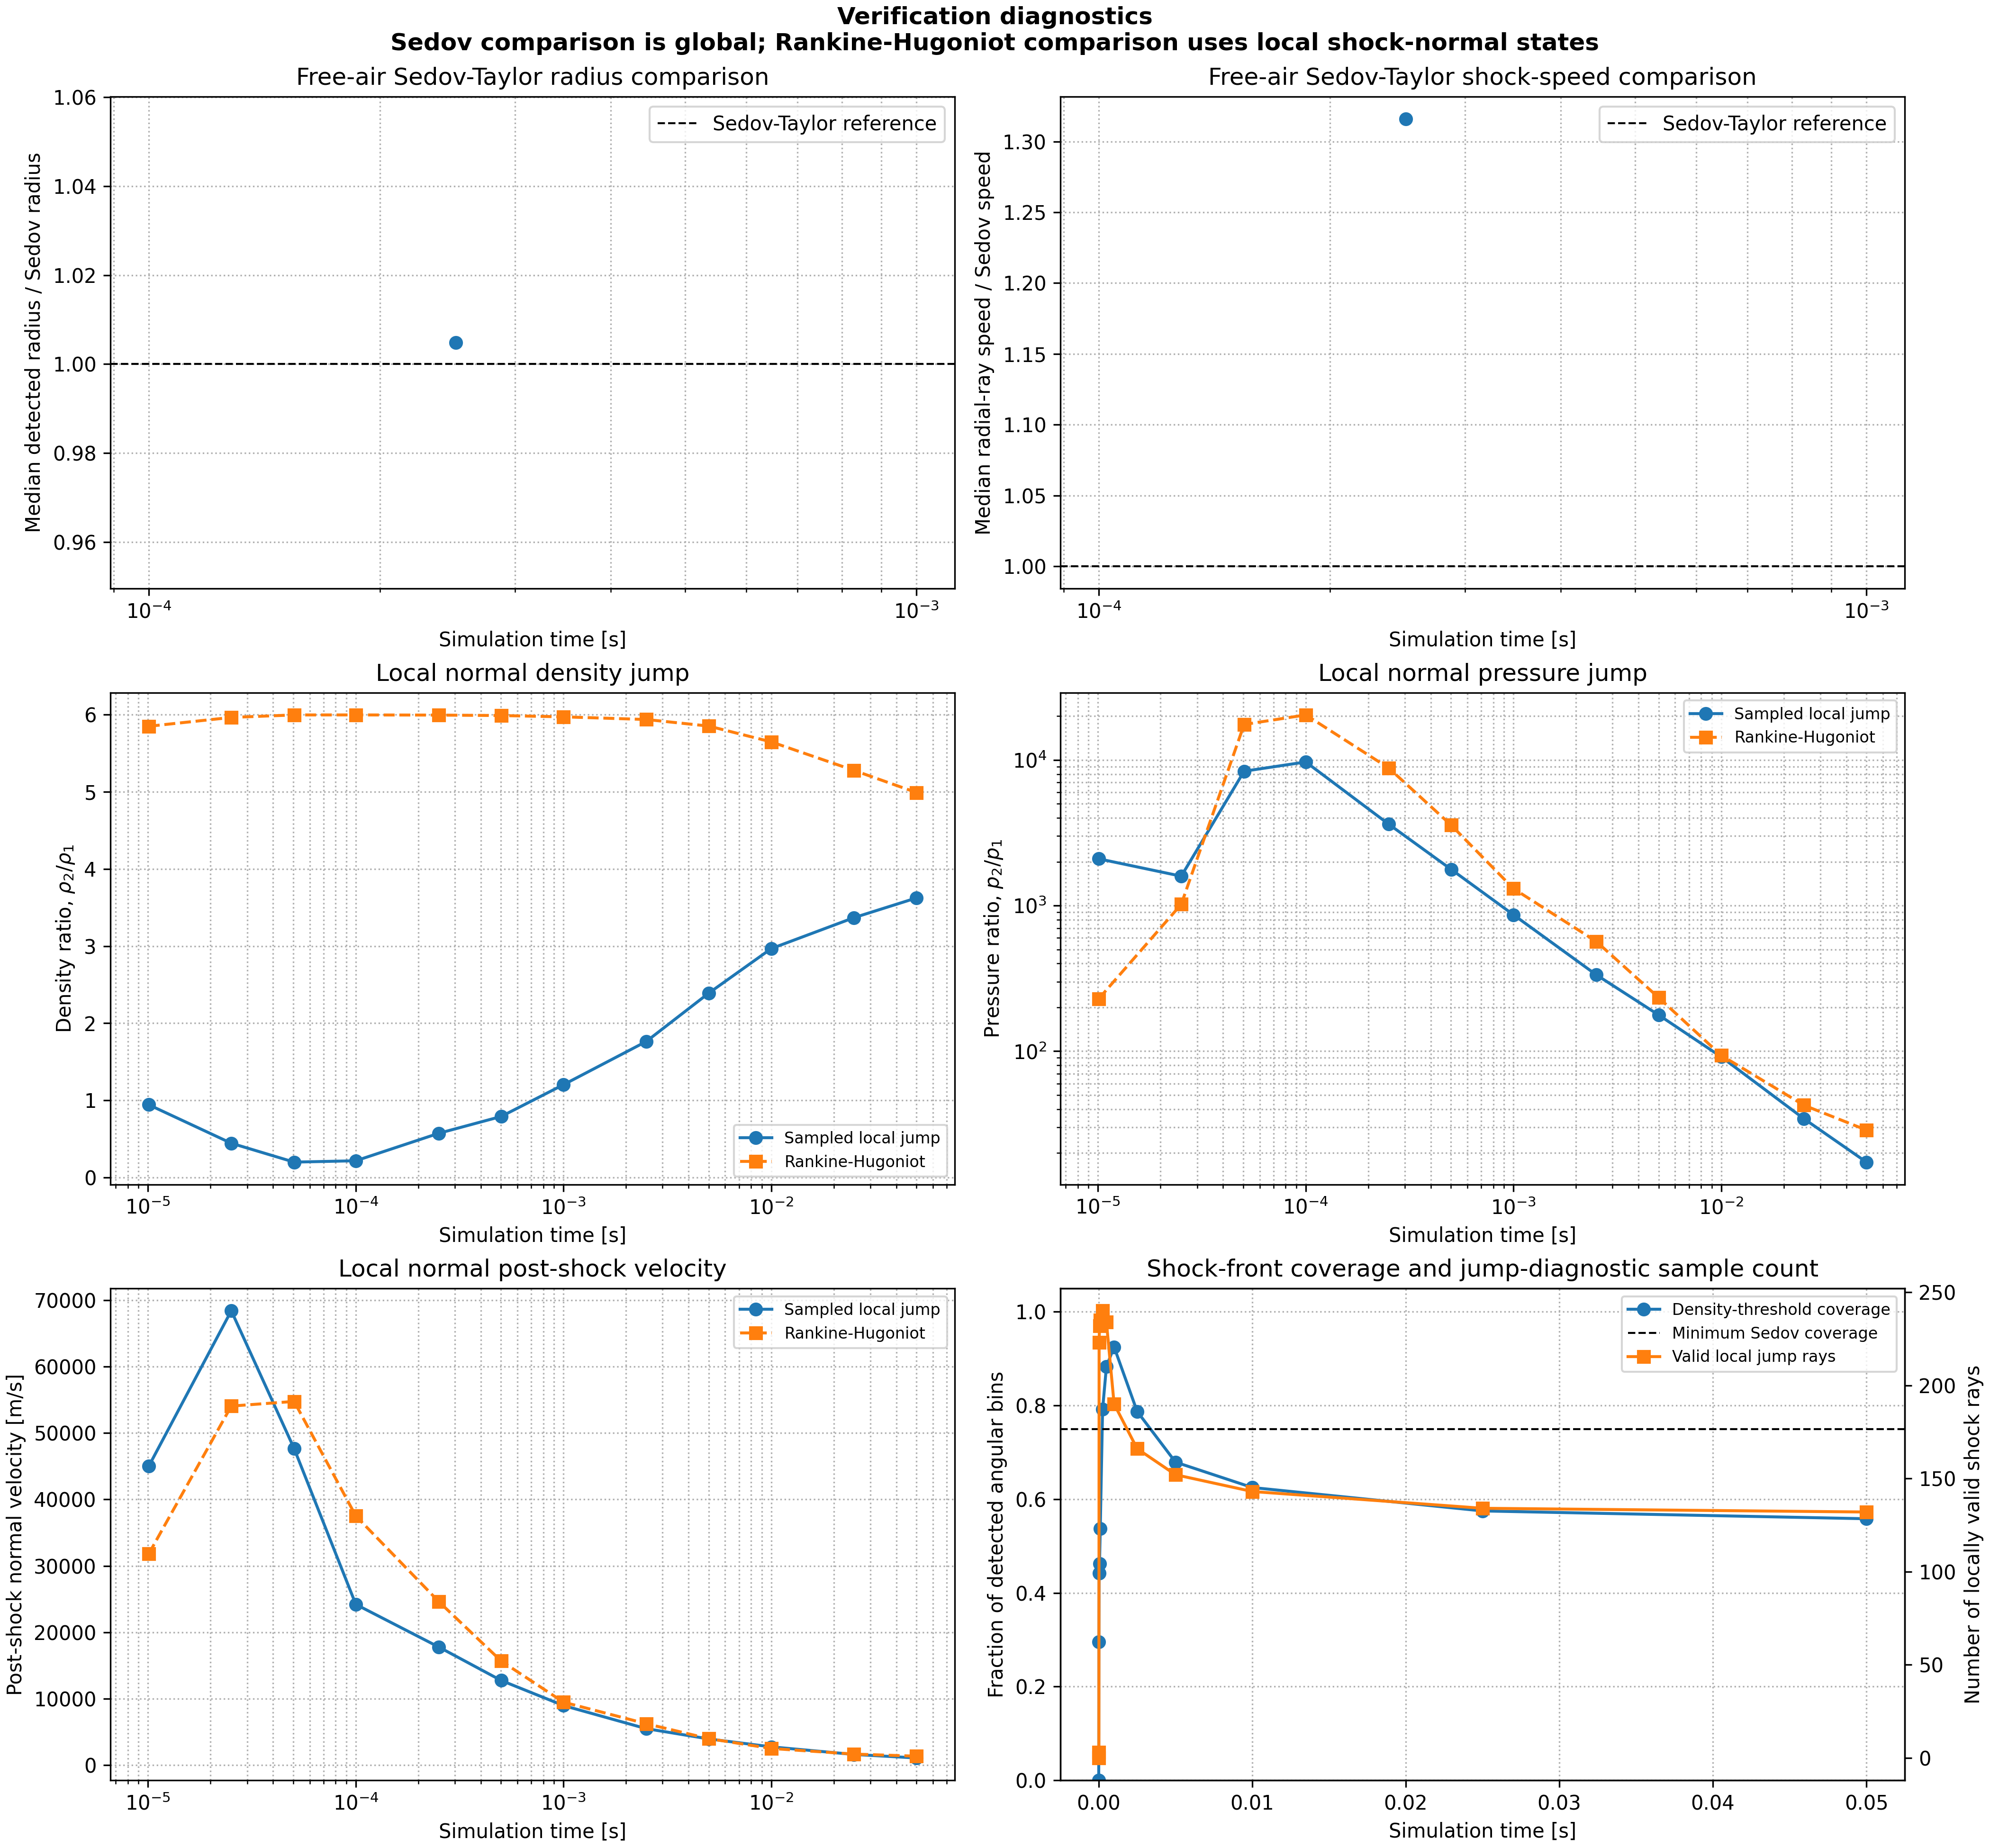

The table this chart was drawn from, first rows:
time_s, sedov_reference_radius_m, detected_radius_median_m, detected_radius_p90_m, detected_angle_fraction, sedov_comparison_valid, detected_to_sedov_radius_ratio, sedov_reference_shock_speed_m_s, detected_radial_ray_speed_median_m_s, detected_to_sedov_speed_ratio, gamma14_xi0_applicable, valid_shock_angle_bins, median_local_shock_mach, median_observed_density_ratio, median_rh_density_ratio, median_observed_pressure_ratio, median_rh_pressure_ratio, median_observed_postshock_normal_velocit…, median_rh_postshock_normal_velocity_m_s, median_shock_thickness_cells
0.0, nan, nan, nan, 0.0, 0, nan, nan, nan, nan, 1, 0, nan, nan, nan, nan, nan, nan, nan, nan
1.0083361369929272e-05, 5.275, 7.255, 8.08, 0.2958, 0, nan, 209261, nan, nan, 1, 3, 14.02, 0.9415, 5.851, 2094, 229, 44997, 31808, nan
2.5168419783534543e-05, 7.606, 8.835, 9.999, 0.4417, 0, nan, 120875, 150975, nan, 1, 223, 29.57, 0.4424, 5.966, 1591, 1020, 68395, 54050, nan
5.051663969832884e-05, 10.05, 10.41, 11.33, 0.4625, 0, nan, 79578, 89823, nan, 1, 232, 122.5, 0.1975, 5.998, 8366, 17520, 47651, 54749, nan
0.0001001, 13.21, 13.29, 14.35, 0.5375, 0, nan, 52804, 60948, nan, 1, 235, 132.2, 0.215, 5.998, 9685, 20376, 24199, 37510, nan
0.0002511, 19.09, 19.18, 20.38, 0.7917, 1, 1.005, 30407, 40010, 1.316, 1, 240, 86.81, 0.5715, 5.996, 3618, 8792, 17780, 24615, 3.929
0.0005012, 25.17, 25.56, 26.83, 0.8833, 0, nan, 20083, 25072, nan, 1, 234, 55.3, 0.7895, 5.99, 1772, 3567, 12747, 15675, 4.929
0.001, 33.18, 33.76, 35, 0.925, 0, nan, 13267, 16280, nan, 1, 190, 33.47, 1.202, 5.973, 864.1, 1306, 8970, 9482, 4.693
0.002501, 47.87, 48.82, 50.03, 0.7875, 0, nan, 7655, 9950, nan, 1, 166, 22.06, 1.762, 5.939, 334.8, 567.4, 5497, 6242, 4.593
0.005001, 63.16, 64.48, 65.81, 0.6792, 0, nan, 5051, 6160, nan, 1, 152, 14.14, 2.389, 5.854, 177.2, 233, 3950, 3989, 4.616
0.01, 83.33, 85.37, 88.68, 0.625, 0, nan, 3333, 4204, nan, 1, 143, 8.964, 2.967, 5.649, 91.38, 93.58, 2756, 2510, 4.642
0.025, 120.2, 125.6, 135.9, 0.575, 0, nan, 1923, 2686, nan, 1, 134, 6.05, 3.368, 5.279, 34.36, 42.54, 1611, 1669, 4.808
0.05, 158.6, 167.8, 181.6, 0.5583, 0, nan, 1269, 1704, nan, 1, 132, 4.975, 3.624, 4.992, 17.3, 28.71, 1083, 1354, 5.172
